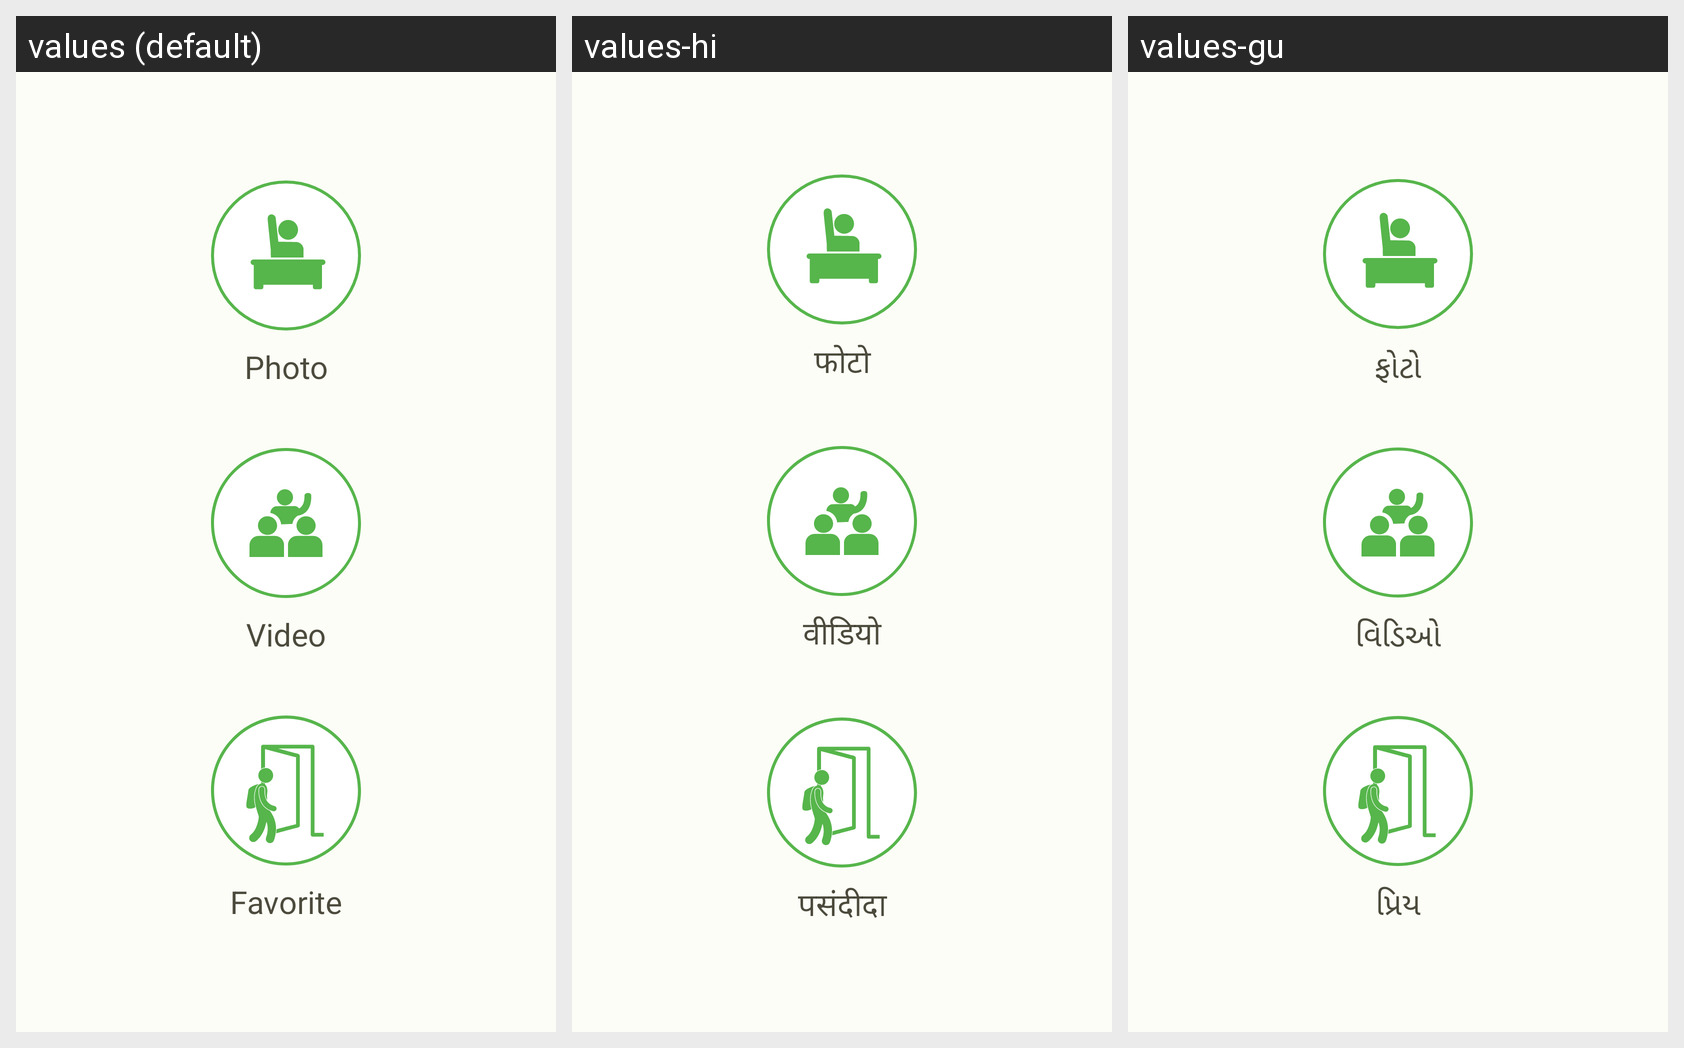

The Android screen above is rendered under several locales of the same app. Produce the string resources it draws, with the default and per-locale values.
Android screen res/layout/fragment_select_gallery_type.xml rendered under 3 locales, left to right: values (default), values-hi, values-gu. Device: Nexus 5 (rendered at 1080×1920; each locale shown at half size, 540×960, under a caption strip naming it); theme Theme.ECarePro.
Strings drawn on this screen, with the default value and each locale's value (text and hints the layout hard-codes, and strings that could not be matched under every locale, appear in the picture but are not listed):

general_photo
  values: Photo
  values-hi: फोटो
  values-gu: ફોટો

general_video
  values: Video
  values-hi: वीडियो
  values-gu: વિડિઓ

favourate
  values: Favorite
  values-hi: पसंदीदा
  values-gu: પ્રિય
